Labelled photos from "Data_MITOS_WSI_CMC_MEL", an image-classification folder in umid-tx/XAI_4thBrain. The possible labels are: mitosis, non-mitosis.

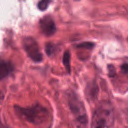
Label: non-mitosis

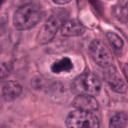
Label: mitosis

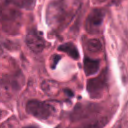
Label: non-mitosis

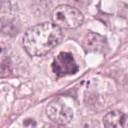
Label: mitosis

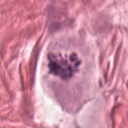
Label: mitosis

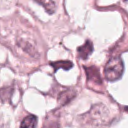
Label: non-mitosis
